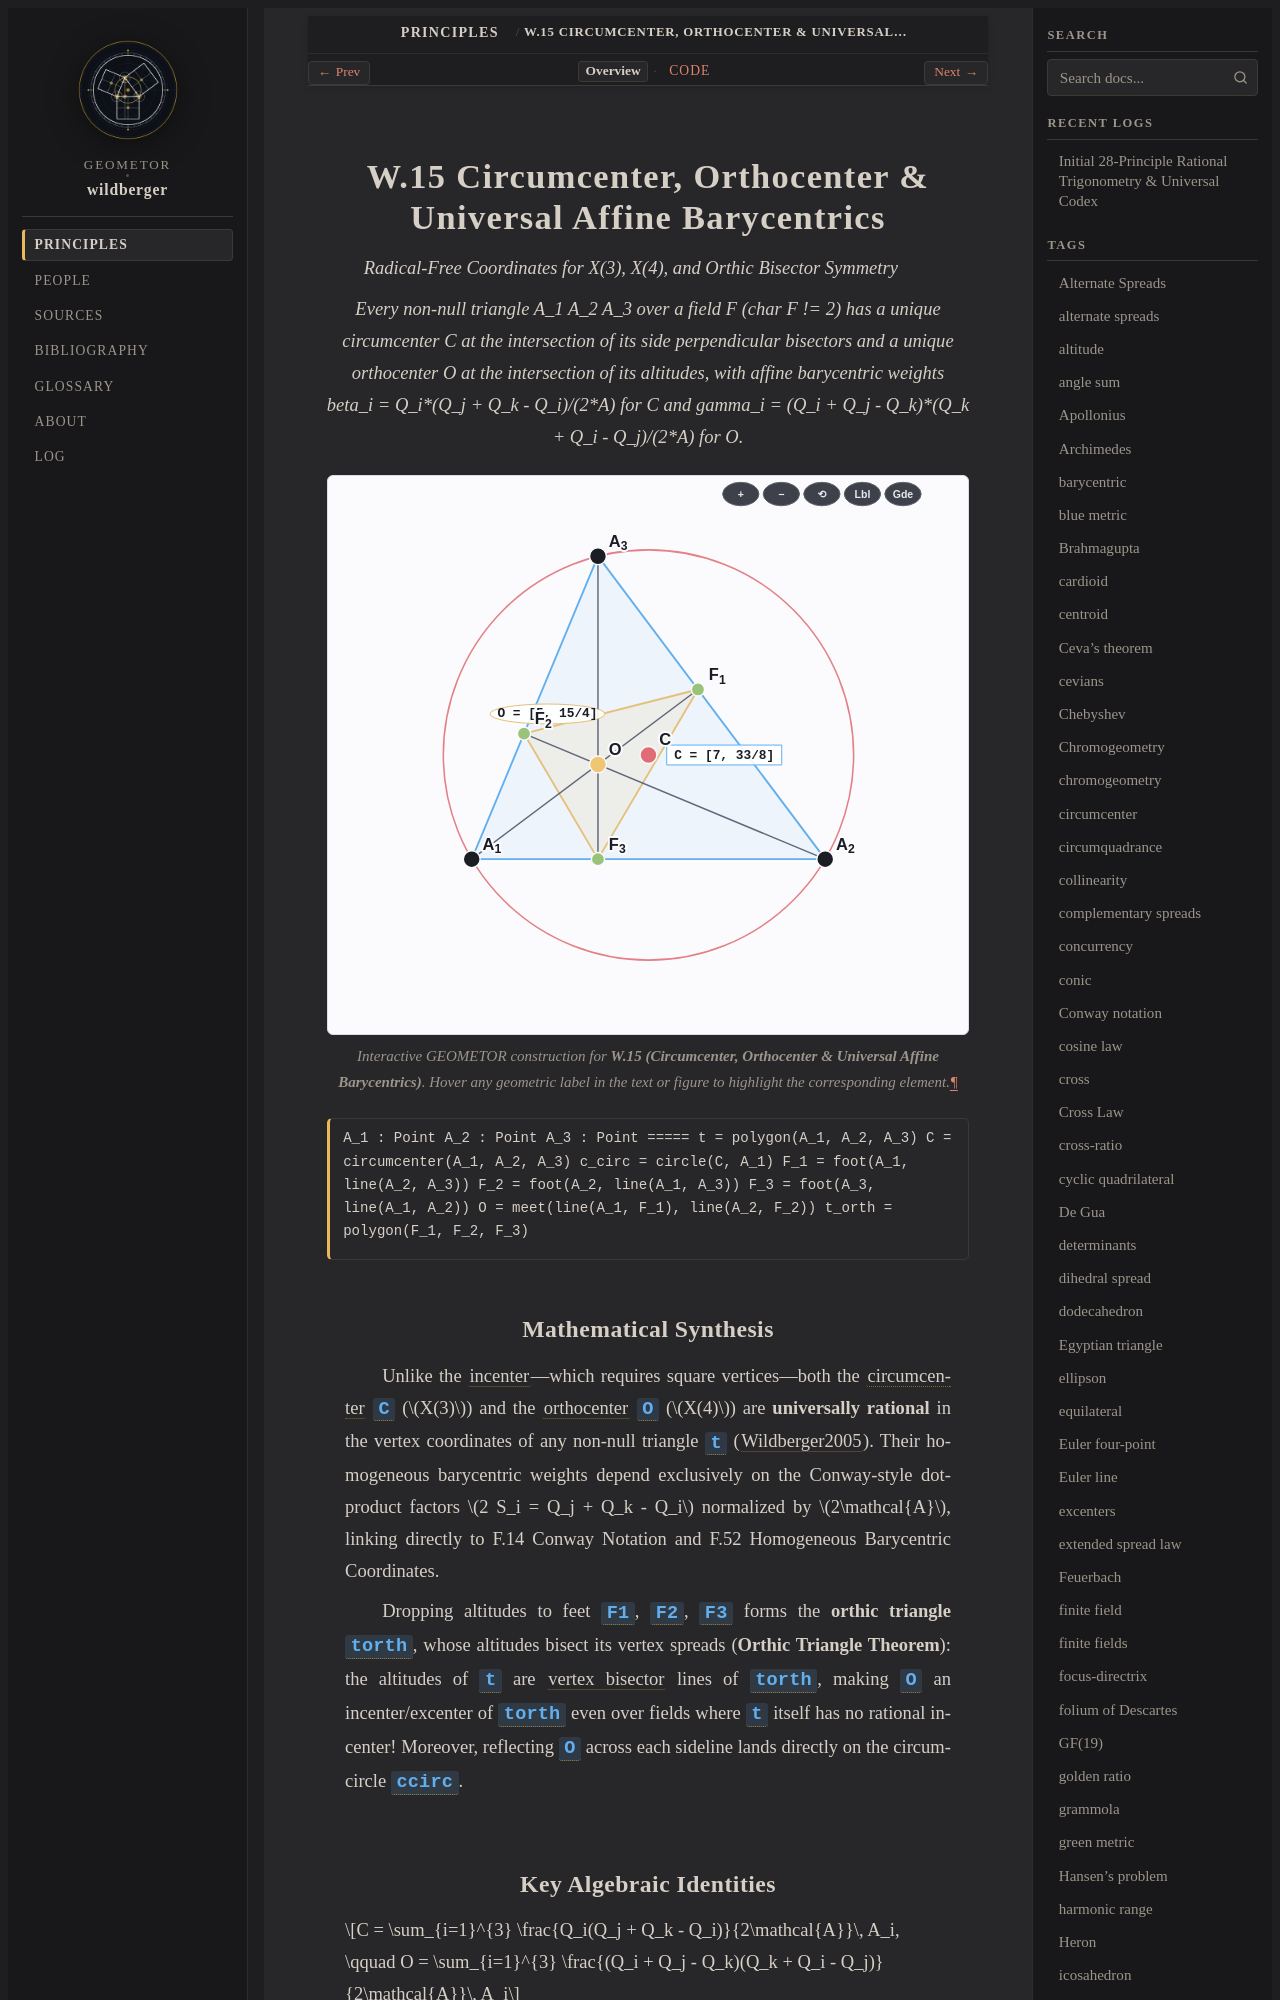

repository: geometor/wildberger · page: topics/w-15/index.html · generator: sphinx

:order: 15
:type: topic
:category: Triangle Centers & Classical Lines
:tags: circumcenter, orthocenter, orthic triangle, barycentric, Conway notation

.. _w-15:

==============================================================
W.15 Circumcenter, Orthocenter & Universal Affine Barycentrics
==============================================================

*Radical-Free Coordinates for X(3), X(4), and Orthic Bisector Symmetry*

.. enunciation::

   Every non-null triangle A_1 A_2 A_3 over a field F (char F != 2) has a unique circumcenter C at the intersection of its side perpendicular bisectors and a unique orthocenter O at the intersection of its altitudes, with affine barycentric weights beta_i = Q_i*(Q_j + Q_k - Q_i)/(2*A) for C and gamma_i = (Q_i + Q_j - Q_k)*(Q_k + Q_i - Q_j)/(2*A) for O.

.. figure:: w-15.svg
   :align: center
   :width: 100%

   Interactive GEOMETOR construction for **W.15 (Circumcenter, Orthocenter & Universal Affine Barycentrics)**. Hover any geometric label in the text or figure to highlight the corresponding element.

.. signature::

   A_1 : Point
   A_2 : Point
   A_3 : Point
   =====
   t = polygon(A_1, A_2, A_3)
   C = circumcenter(A_1, A_2, A_3)
   c_circ = circle(C, A_1)
   F_1 = foot(A_1, line(A_2, A_3))
   F_2 = foot(A_2, line(A_1, A_3))
   F_3 = foot(A_3, line(A_1, A_2))
   O = meet(line(A_1, F_1), line(A_2, F_2))
   t_orth = polygon(F_1, F_2, F_3)
